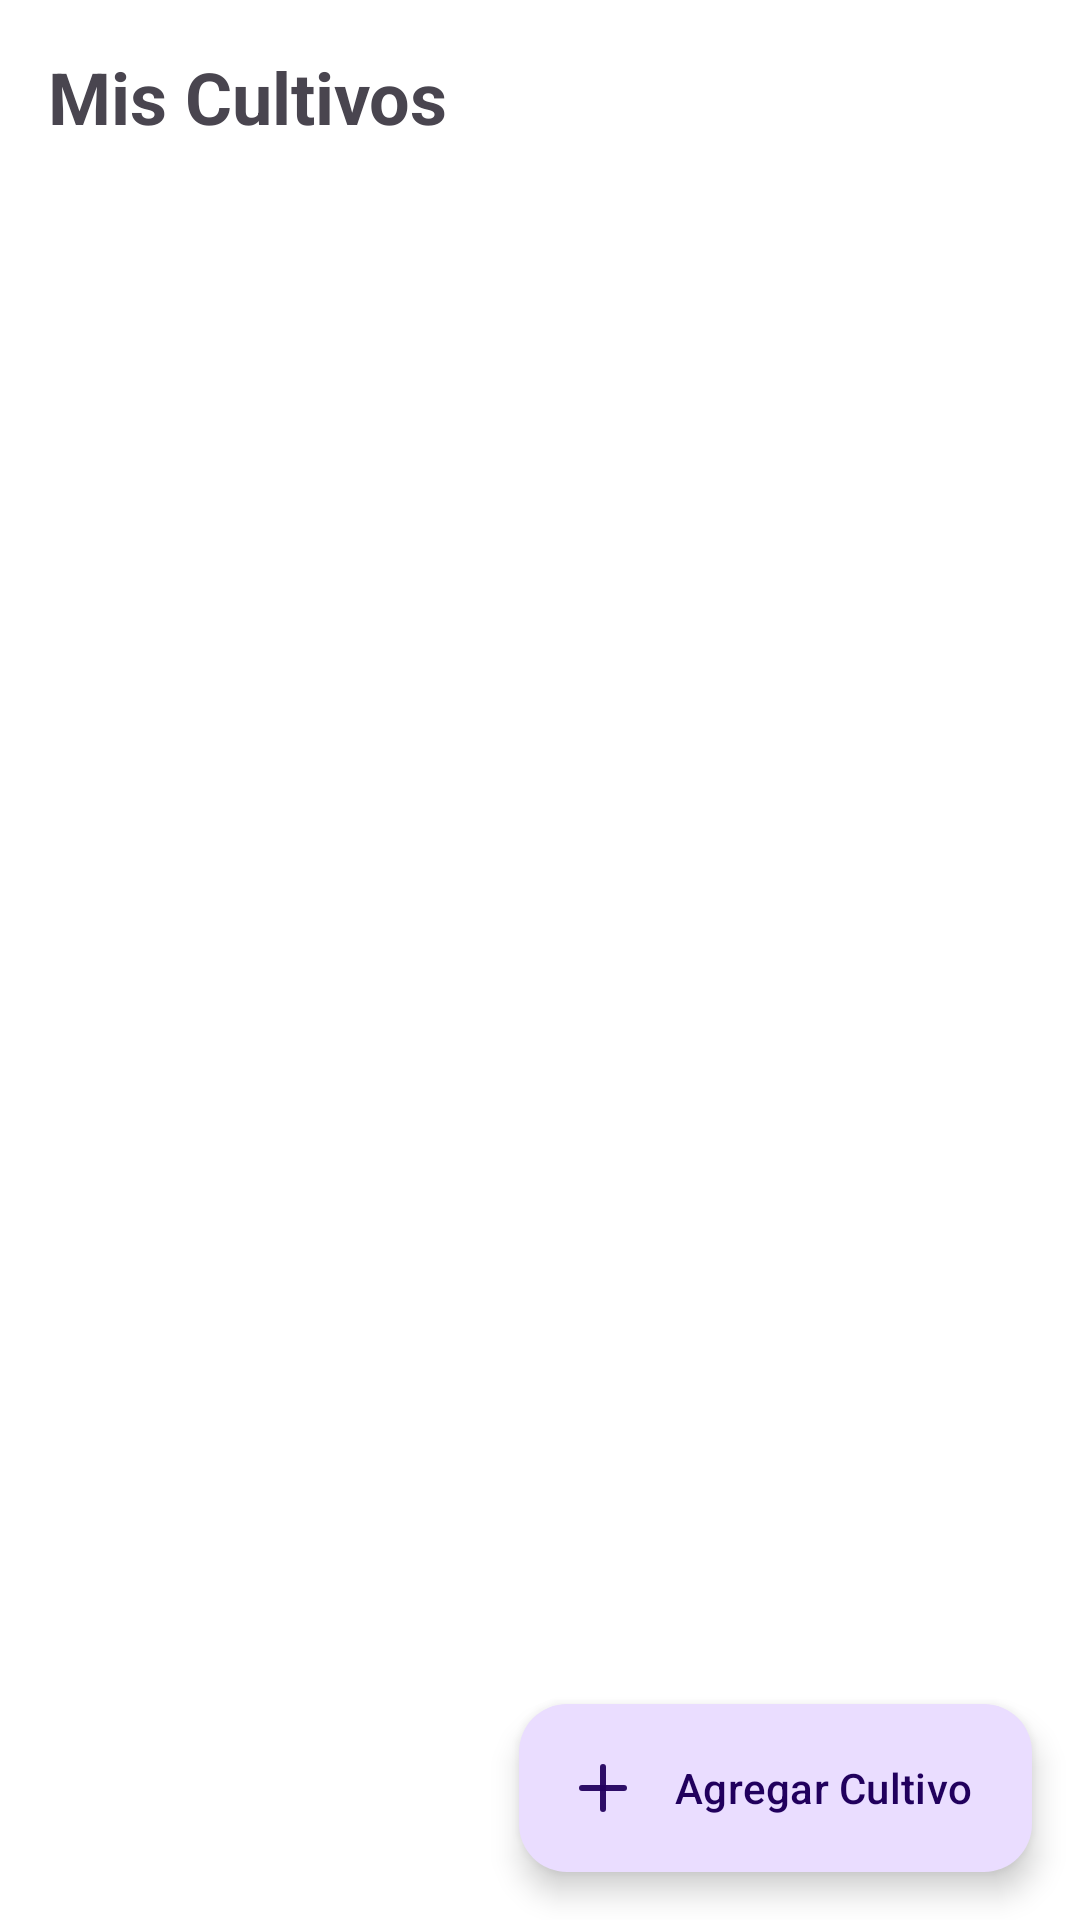

Produce the Android XML layout that renders to this screen, including the resource entries it uses.
<!-- AndroidManifest.xml: application theme Theme.XenoGar -->
<!-- res/layout/fragment_cultivo_list.xml -->
<?xml version="1.0" encoding="utf-8"?>
<androidx.constraintlayout.widget.ConstraintLayout xmlns:android="http://schemas.android.com/apk/res/android"
    xmlns:app="http://schemas.android.com/apk/res-auto"
    xmlns:tools="http://schemas.android.com/tools"
    android:background="@android:color/white"
    android:layout_width="match_parent"
    android:layout_height="match_parent"
    android:fitsSystemWindows="true"
    tools:context=".ui.view.CultivoListFragment">

    <TextView
        android:id="@+id/tv_cultivo_list_title"
        android:layout_width="wrap_content"
        android:layout_height="wrap_content"
        android:layout_marginStart="16dp"
        android:layout_marginTop="16dp"
        android:text="@string/titulo_lista_cultivos"
        android:textSize="24sp"
        android:textStyle="bold"
        app:layout_constraintStart_toStartOf="parent"
        app:layout_constraintTop_toTopOf="parent" />

    <androidx.recyclerview.widget.RecyclerView
        android:id="@+id/recycler_view_cultivos"
        android:layout_width="0dp"
        android:layout_height="0dp"
        android:layout_marginTop="16dp"
        app:layout_constraintBottom_toBottomOf="parent"
        app:layout_constraintEnd_toEndOf="parent"
        app:layout_constraintHorizontal_bias="0.0"
        app:layout_constraintStart_toStartOf="parent"
        app:layout_constraintTop_toBottomOf="@+id/tv_cultivo_list_title"
        app:layout_constraintVertical_bias="0.0"
        tools:listitem="@layout/item_cultivo" />

    <TextView
        android:id="@+id/empty_list_message"
        android:layout_width="wrap_content"
        android:layout_height="wrap_content"
        android:fontFamily="@font/poppins"
        android:gravity="center"
        android:text="No hay cultivos disponibles, toca '+' para agregar uno nuevo"
        android:textColor="@color/text_gray"
        android:textSize="18sp"
        android:visibility="gone"
        app:layout_constraintBottom_toBottomOf="parent"
        app:layout_constraintEnd_toEndOf="parent"
        app:layout_constraintStart_toStartOf="parent"
        app:layout_constraintTop_toTopOf="parent" />

    <com.google.android.material.floatingactionbutton.ExtendedFloatingActionButton
        android:id="@+id/fab_add_cultivo"
        android:layout_width="wrap_content"
        android:layout_height="wrap_content"
        android:layout_margin="16dp"
        android:clickable="true"
        android:focusable="true"
        android:text="@string/agregar_cultivo"
        app:icon="@drawable/ic_plus"
        android:contentDescription="Boton para agregar un nuevo cultivo"
        app:layout_constraintBottom_toBottomOf="parent"
        app:layout_constraintEnd_toEndOf="parent" />

</androidx.constraintlayout.widget.ConstraintLayout>
<!-- res/layout/item_cultivo.xml (included above) -->
<?xml version="1.0" encoding="utf-8"?>
<androidx.cardview.widget.CardView xmlns:android="http://schemas.android.com/apk/res/android"
    xmlns:app="http://schemas.android.com/apk/res-auto"
    xmlns:tools="http://schemas.android.com/tools"
    android:layout_width="match_parent"
    android:layout_height="wrap_content"
    android:layout_margin="8dp"
    app:cardCornerRadius="10dp">

    <androidx.constraintlayout.widget.ConstraintLayout
        android:layout_width="match_parent"
        android:layout_height="wrap_content"
        android:background="@drawable/card_background_gradient"
        android:padding="16dp">

        <ImageView
            android:contentDescription="@string/cultivo_image_description"
            android:id="@+id/imageViewCultivo"
            android:layout_width="60dp"
            android:layout_height="70dp"
            android:scaleType="centerCrop"
            app:layout_constraintBottom_toBottomOf="parent"
            app:layout_constraintStart_toStartOf="parent"
            app:layout_constraintTop_toTopOf="parent"
            tools:srcCompat="@tools:sample/avatars" />

        <TextView
            android:id="@+id/textViewNombreCultivo"
            android:layout_width="wrap_content"
            android:layout_height="wrap_content"
            android:layout_marginStart="15dp"
            android:fontFamily="@font/poppins"
            android:textSize="20sp"
            android:textStyle="bold"
            app:layout_constraintStart_toEndOf="@id/imageViewCultivo"
            app:layout_constraintTop_toTopOf="parent"
            tools:text="Nombre Cultivo" />

        <TextView
            android:id="@+id/textViewFechaInicioCultivo"
            android:layout_width="wrap_content"
            android:layout_height="wrap_content"
            android:layout_marginStart="15dp"
            android:layout_marginTop="4dp"
            android:fontFamily="@font/poppins"
            android:textColor="@color/text_gray"
            android:textSize="12sp"
            app:layout_constraintStart_toEndOf="@id/imageViewCultivo"
            app:layout_constraintTop_toBottomOf="@id/textViewNombreCultivo"
            tools:text="Fecha Inicio Cultivo" />

        <TextView
            android:id="@+id/textViewTipoCultivo"
            android:layout_width="wrap_content"
            android:layout_height="wrap_content"
            android:layout_marginStart="15dp"
            android:layout_marginTop="4dp"
            android:fontFamily="@font/poppins"
            android:textColor="@color/text_gray"
            android:textSize="12sp"
            app:layout_constraintStart_toEndOf="@id/imageViewCultivo"
            app:layout_constraintTop_toBottomOf="@id/textViewFechaInicioCultivo"
            tools:text="Tipo de Cultivo" />

        <TextView
            android:id="@+id/textViewExistenciasCultivo"
            android:layout_width="wrap_content"
            android:layout_height="wrap_content"
            android:layout_marginStart="15dp"
            android:layout_marginTop="4dp"
            android:fontFamily="@font/poppins"
            android:textColor="@color/text_gray"
            android:textSize="12sp"
            app:layout_constraintStart_toEndOf="@id/imageViewCultivo"
            app:layout_constraintTop_toBottomOf="@id/textViewTipoCultivo"
            tools:text="Existencias: 20"/>


        <ImageButton
            android:id="@+id/imageButtonCultivo"
            android:layout_width="60dp"
            android:layout_height="60dp"
            android:layout_marginEnd="10dp"
            android:layout_marginBottom="5dp"
            android:background="?attr/selectableItemBackgroundBorderless"
            android:contentDescription="@string/see_details_button"
            app:layout_constraintBottom_toBottomOf="parent"
            app:layout_constraintEnd_toEndOf="parent"
            app:srcCompat="@drawable/baseline_arrow_forward_ios_24" />

    </androidx.constraintlayout.widget.ConstraintLayout>
</androidx.cardview.widget.CardView>
<!-- resources referenced by this layout -->
<resources>
  <color name="text_gray">#CFCECE</color>
  <!-- drawable baseline_arrow_forward_ios_24 (drawable) -->
  <vector xmlns:android="http://schemas.android.com/apk/res/android" android:autoMirrored="true" android:height="24dp" android:tint="#3D3A3A" android:viewportHeight="24" android:viewportWidth="24" android:width="24dp">
        
      <path android:fillColor="@android:color/white" android:pathData="M6.23,20.23l1.77,1.77l10,-10l-10,-10l-1.77,1.77l8.23,8.23z"/>
      
  </vector>
  <!-- drawable card_background_gradient (drawable) -->
  <?xml version="1.0" encoding="utf-8"?>
  <shape xmlns:android="http://schemas.android.com/apk/res/android"
      android:shape="rectangle">
      <solid
          android:color="@color/card_background_verde_pastel"/>
      <corners
          android:radius="10dp"/>
  </shape>
  <!-- drawable ic_plus (drawable) -->
  <vector xmlns:android="http://schemas.android.com/apk/res/android"
      android:width="24dp"
      android:height="24dp"
      android:viewportWidth="24"
      android:viewportHeight="24">
    <path
        android:pathData="M12,5L12,19"
        android:strokeLineJoin="round"
        android:strokeWidth="2"
        android:fillColor="#00000000"
        android:strokeColor="#F0000000"
        android:strokeLineCap="round"/>
    <path
        android:pathData="M5,12L19,12"
        android:strokeLineJoin="round"
        android:strokeWidth="2"
        android:fillColor="#00000000"
        android:strokeColor="#F0000000"
        android:strokeLineCap="round"/>
  </vector>
  <string name="agregar_cultivo">Agregar Cultivo</string>
  <string name="cultivo_image_description">Imagen del Cultivo</string>
  <string name="see_details_button">Ver Detalles</string>
  <string name="titulo_lista_cultivos">Mis Cultivos</string>
  <style name="Theme.XenoGar" parent="Base.Theme.XenoGar" />
  <color name="card_background_verde_pastel">#E8F5E9</color>
  <style name="Base.Theme.XenoGar" parent="Theme.Material3.Light.NoActionBar">
      </style>
</resources>
